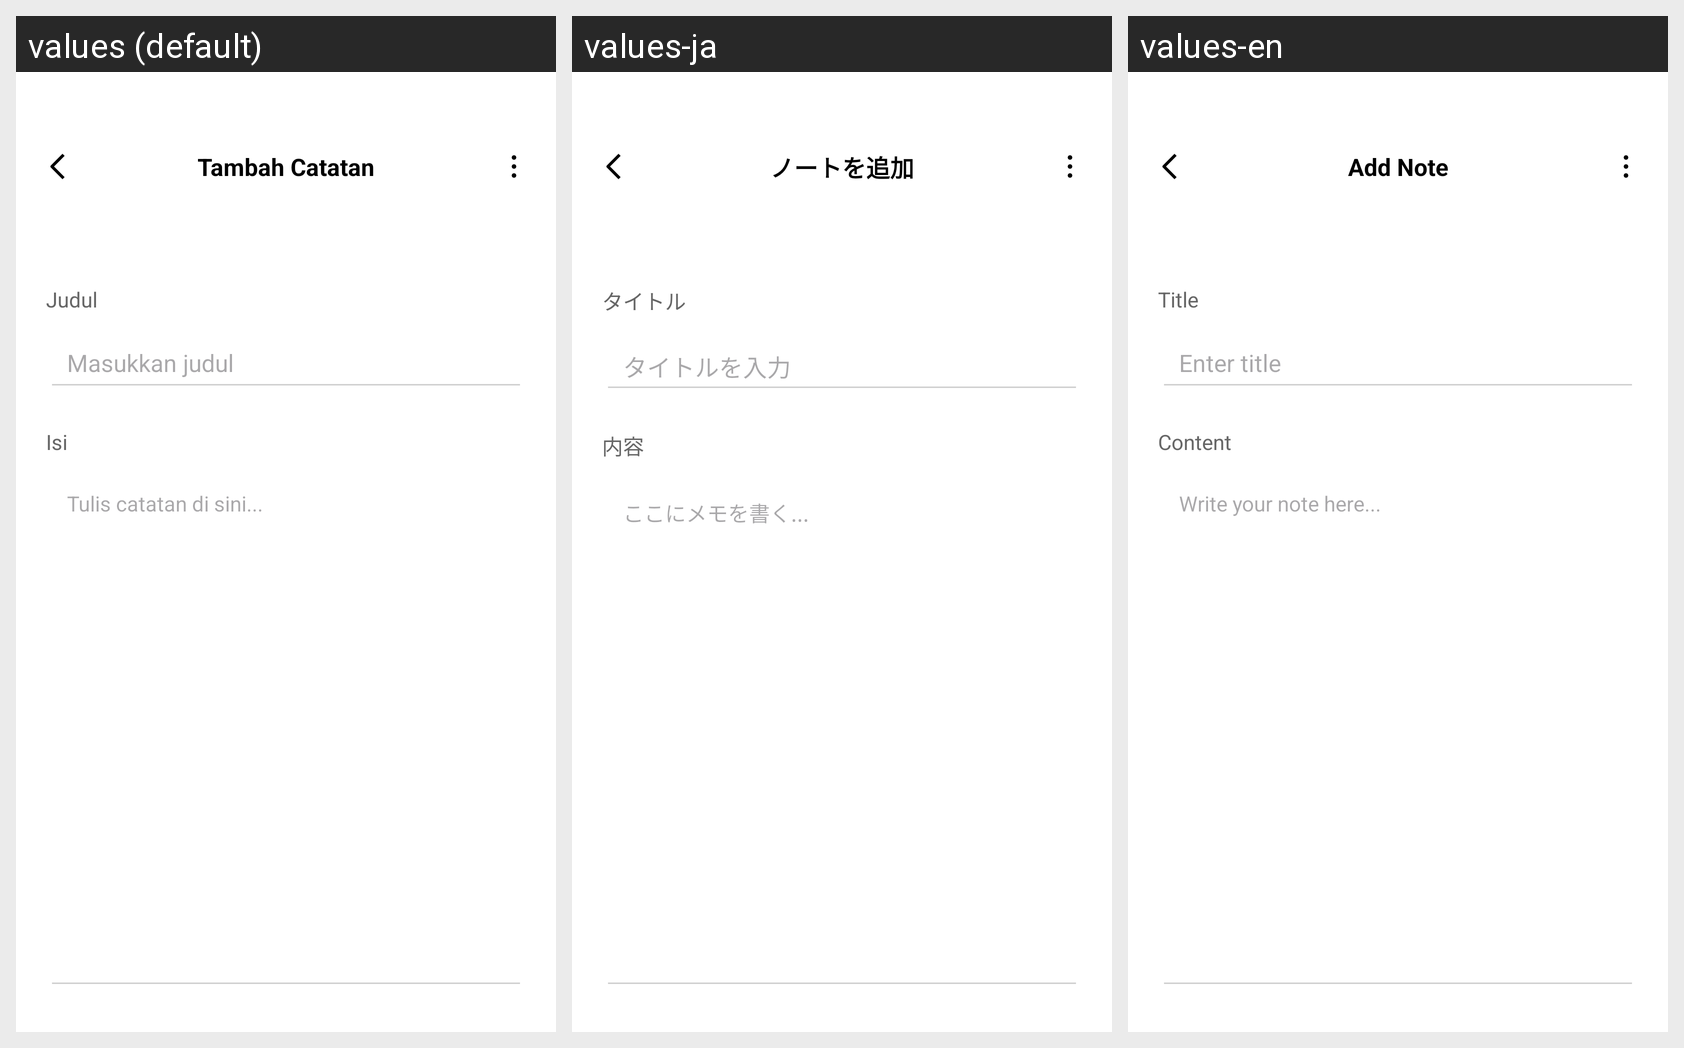

The same Android screen rendered under several of its app's locales, left to right. List the strings drawn on it with the default value and each locale's translation.
Android screen res/layout/activity_add_note.xml rendered under 3 locales, left to right: values (default), values-ja, values-en. Device: Nexus 5 (rendered at 1080×1920; each locale shown at half size, 540×960, under a caption strip naming it); theme Theme.Projectnotes.
Strings drawn on this screen, with the default value and each locale's value (text and hints the layout hard-codes appear in the picture but are not listed):

add_note_title
  values: Tambah Catatan
  values-ja: ノートを追加
  values-en: Add Note

label_title
  values: Judul
  values-ja: タイトル
  values-en: Title

hint_title
  values: Masukkan judul
  values-ja: タイトルを入力
  values-en: Enter title

label_content
  values: Isi
  values-ja: 内容
  values-en: Content

hint_content
  values: Tulis catatan di sini...
  values-ja: ここにメモを書く...
  values-en: Write your note here...
